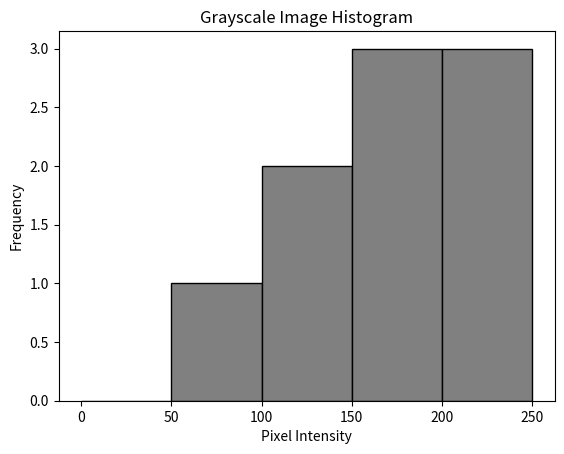

The script that saved this image: (Note: this script raises an exception after producing the figure.)
import numpy as np
import matplotlib.pyplot as plt

# Given 3×3 grayscale image matrix
image = np.array([
    [50, 100, 150],
    [100, 150, 200],
    [150, 200, 250]
])

# Flatten the image into a 1D array
pixels = image.flatten()

# Plot histogram
plt.hist(pixels, bins=range(0, 256, 50), color='gray', edgecolor='black')

# Labels and title
plt.xlabel("Pixel Intensity")
plt.ylabel("Frequency")
plt.title("Grayscale Image Histogram")

# Define the path for saving the histogram plot
output_path = "./output/hist_1.png"

# Save the histogram plot as an image file
plt.savefig(output_path)

# Show the plot
plt.show()
